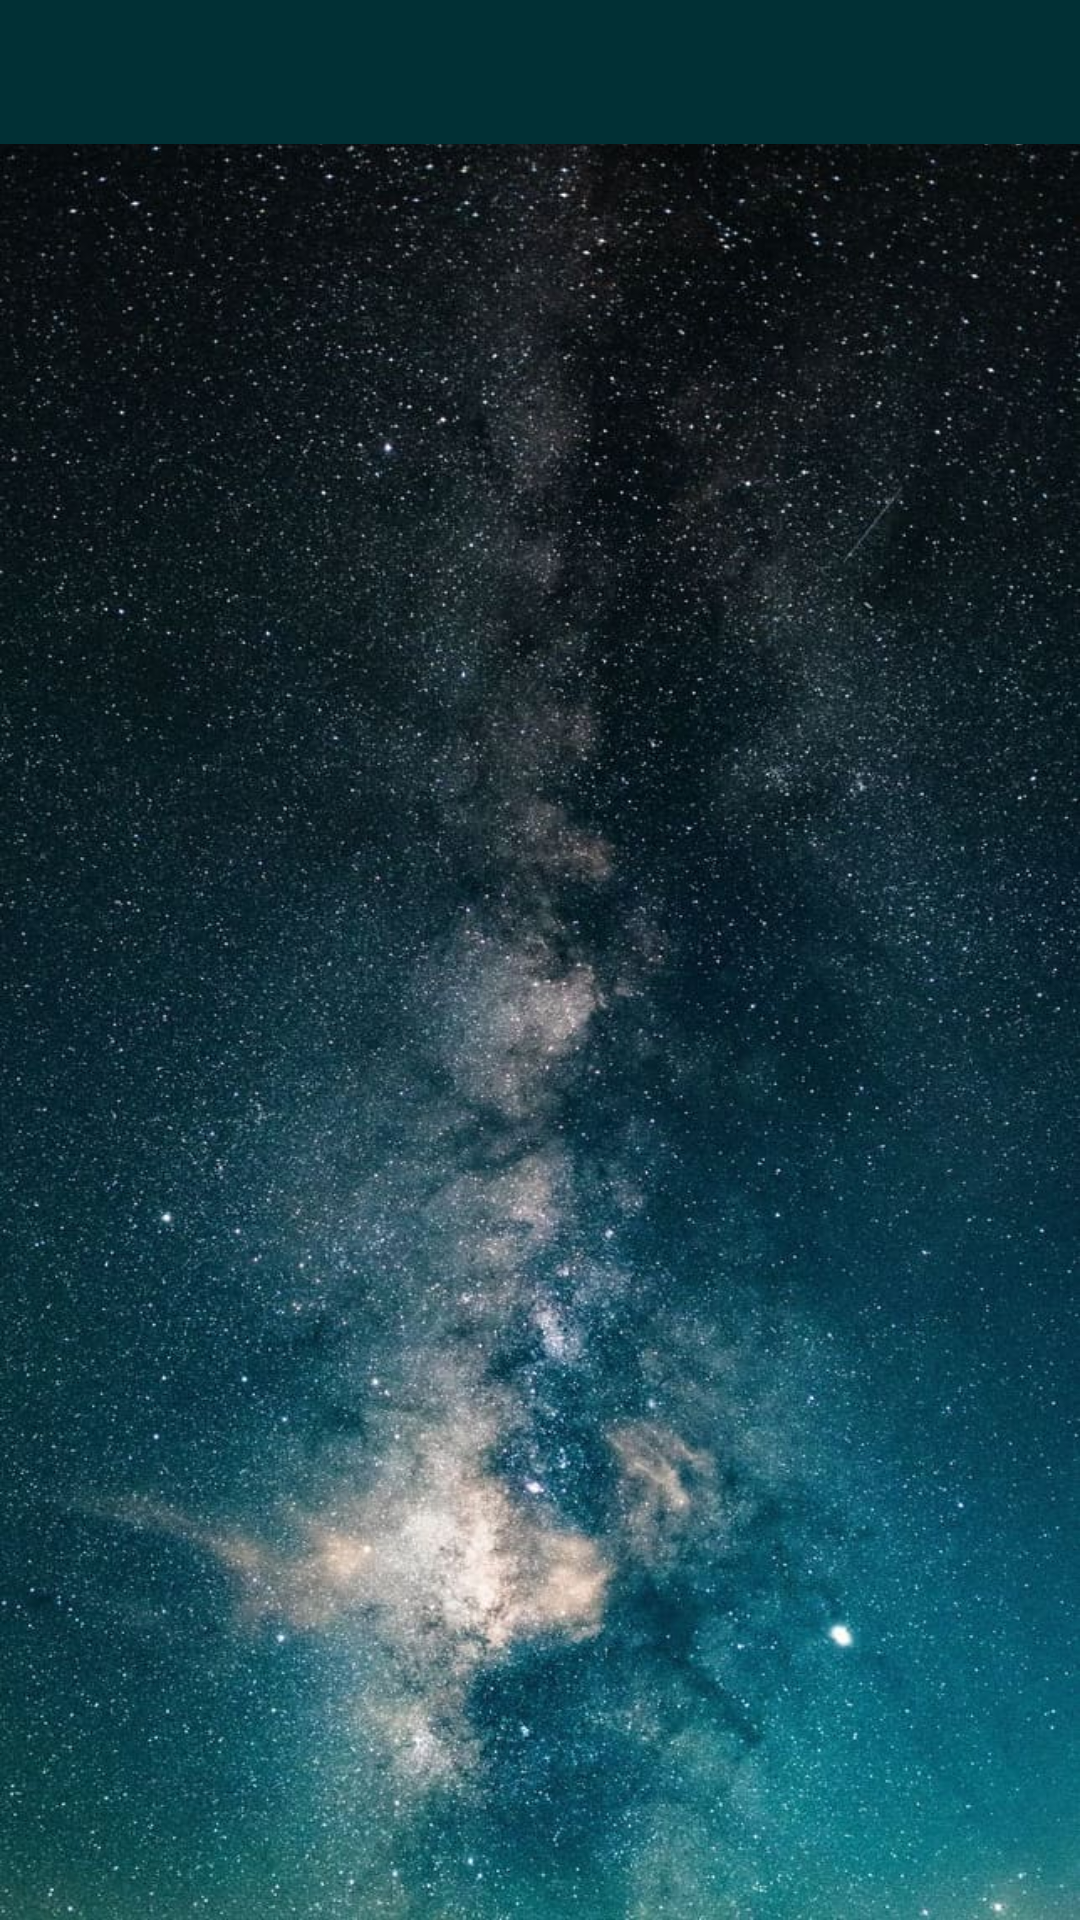

The Android layout XML behind this screen, and the referenced resources:
<!-- AndroidManifest.xml: application theme Theme.WeatherApplication -->
<!-- res/layout/activity_main.xml -->
<?xml version="1.0" encoding="utf-8"?>
<layout xmlns:android="http://schemas.android.com/apk/res/android"
    xmlns:app="http://schemas.android.com/apk/res-auto"
    xmlns:tools="http://schemas.android.com/tools">

    <data>

    </data>

    <androidx.drawerlayout.widget.DrawerLayout
        android:id="@+id/my_drawer_layout2"
        android:layout_width="match_parent"
        android:layout_height="match_parent"
        tools:ignore="HardcodedText"
        android:background="@drawable/background2">

<androidx.constraintlayout.widget.ConstraintLayout
    android:layout_width="match_parent"
    android:layout_height="wrap_content">

    <com.google.android.material.tabs.TabLayout
        android:layout_width="match_parent"
        android:layout_height="wrap_content"
        app:layout_constraintTop_toTopOf="parent"
        app:layout_constraintStart_toStartOf="parent"
        app:layout_constraintEnd_toEndOf="parent"
        android:id="@+id/tab_layout"
        android:background="#013035"
        app:tabMode="fixed"
        app:tabTextColor="#fff"
        />

    <androidx.viewpager2.widget.ViewPager2
        android:layout_width="match_parent"
        android:layout_height="0dp"
        app:layout_constraintTop_toBottomOf="@id/tab_layout"
        app:layout_constraintBottom_toBottomOf="parent"
        app:layout_constraintStart_toStartOf="parent"
        app:layout_constraintEnd_toEndOf="parent"
        android:id="@+id/view_pager2"



        />
</androidx.constraintlayout.widget.ConstraintLayout>

        <com.google.android.material.navigation.NavigationView
            android:layout_width="wrap_content"
            android:layout_height="match_parent"
            android:layout_gravity="start"
            app:menu="@menu/nav_menu"
            android:id="@+id/nav_view"
            app:headerLayout="@layout/header_nav"
            android:background="#80CFEFED"
            />

    </androidx.drawerlayout.widget.DrawerLayout>
</layout>
<!-- res/layout/header_nav.xml (included above) -->
<?xml version="1.0" encoding="utf-8"?>
<layout xmlns:android="http://schemas.android.com/apk/res/android"
    xmlns:tools="http://schemas.android.com/tools"
    xmlns:app="http://schemas.android.com/apk/res-auto">

    <data>

    </data>

    <androidx.constraintlayout.widget.ConstraintLayout
        android:layout_width="match_parent"
        android:layout_height="match_parent">

        <ImageView
            android:layout_width="match_parent"
            android:layout_height="200dp"
            android:scaleType="fitXY"
            android:src="@drawable/background2"
            android:id="@+id/im_nav_header"
            app:layout_constraintBottom_toBottomOf="parent"
            app:layout_constraintLeft_toLeftOf="parent"
            app:layout_constraintRight_toRightOf="parent"
            app:layout_constraintTop_toTopOf="parent" />


        <ImageView
            android:layout_width="@dimen/_120sdp"
            android:layout_height="@dimen/_100sdp"
            android:src="@drawable/weather3"
            app:layout_constraintTop_toTopOf="parent"
            app:layout_constraintBottom_toBottomOf="parent"
            app:layout_constraintStart_toStartOf="parent"
            />
    </androidx.constraintlayout.widget.ConstraintLayout>
</layout>
<!-- resources referenced by this layout -->
<resources>
  <!-- drawable background2: jpg bitmap (drawable, 175869 bytes) -->
  <!-- drawable weather3: png bitmap (drawable, 85328 bytes) -->
  <style name="Theme.WeatherApplication" parent="Theme.MaterialComponents.DayNight.DarkActionBar">
          
          <item name="colorPrimary">#013035</item>
          <item name="colorPrimaryVariant">#80013035</item>
          <item name="colorOnPrimary">@color/white</item>
          
          <item name="colorSecondary">@color/teal_200</item>
          <item name="colorSecondaryVariant">@color/teal_700</item>
          <item name="colorOnSecondary">@color/black</item>
          
          <item name="android:statusBarColor" tools:targetApi="l">?attr/colorPrimaryVariant</item>
          
      </style>
  <!-- not gathered from this repository: default colours our renderer supplied (Android Studio template values) -->
  <color name="teal_200">#FF03DAC5</color>
  <color name="teal_700">#FF018786</color>
  <color name="black">#FF000000</color>
  <color name="white">#FFFFFFFF</color>
</resources>
